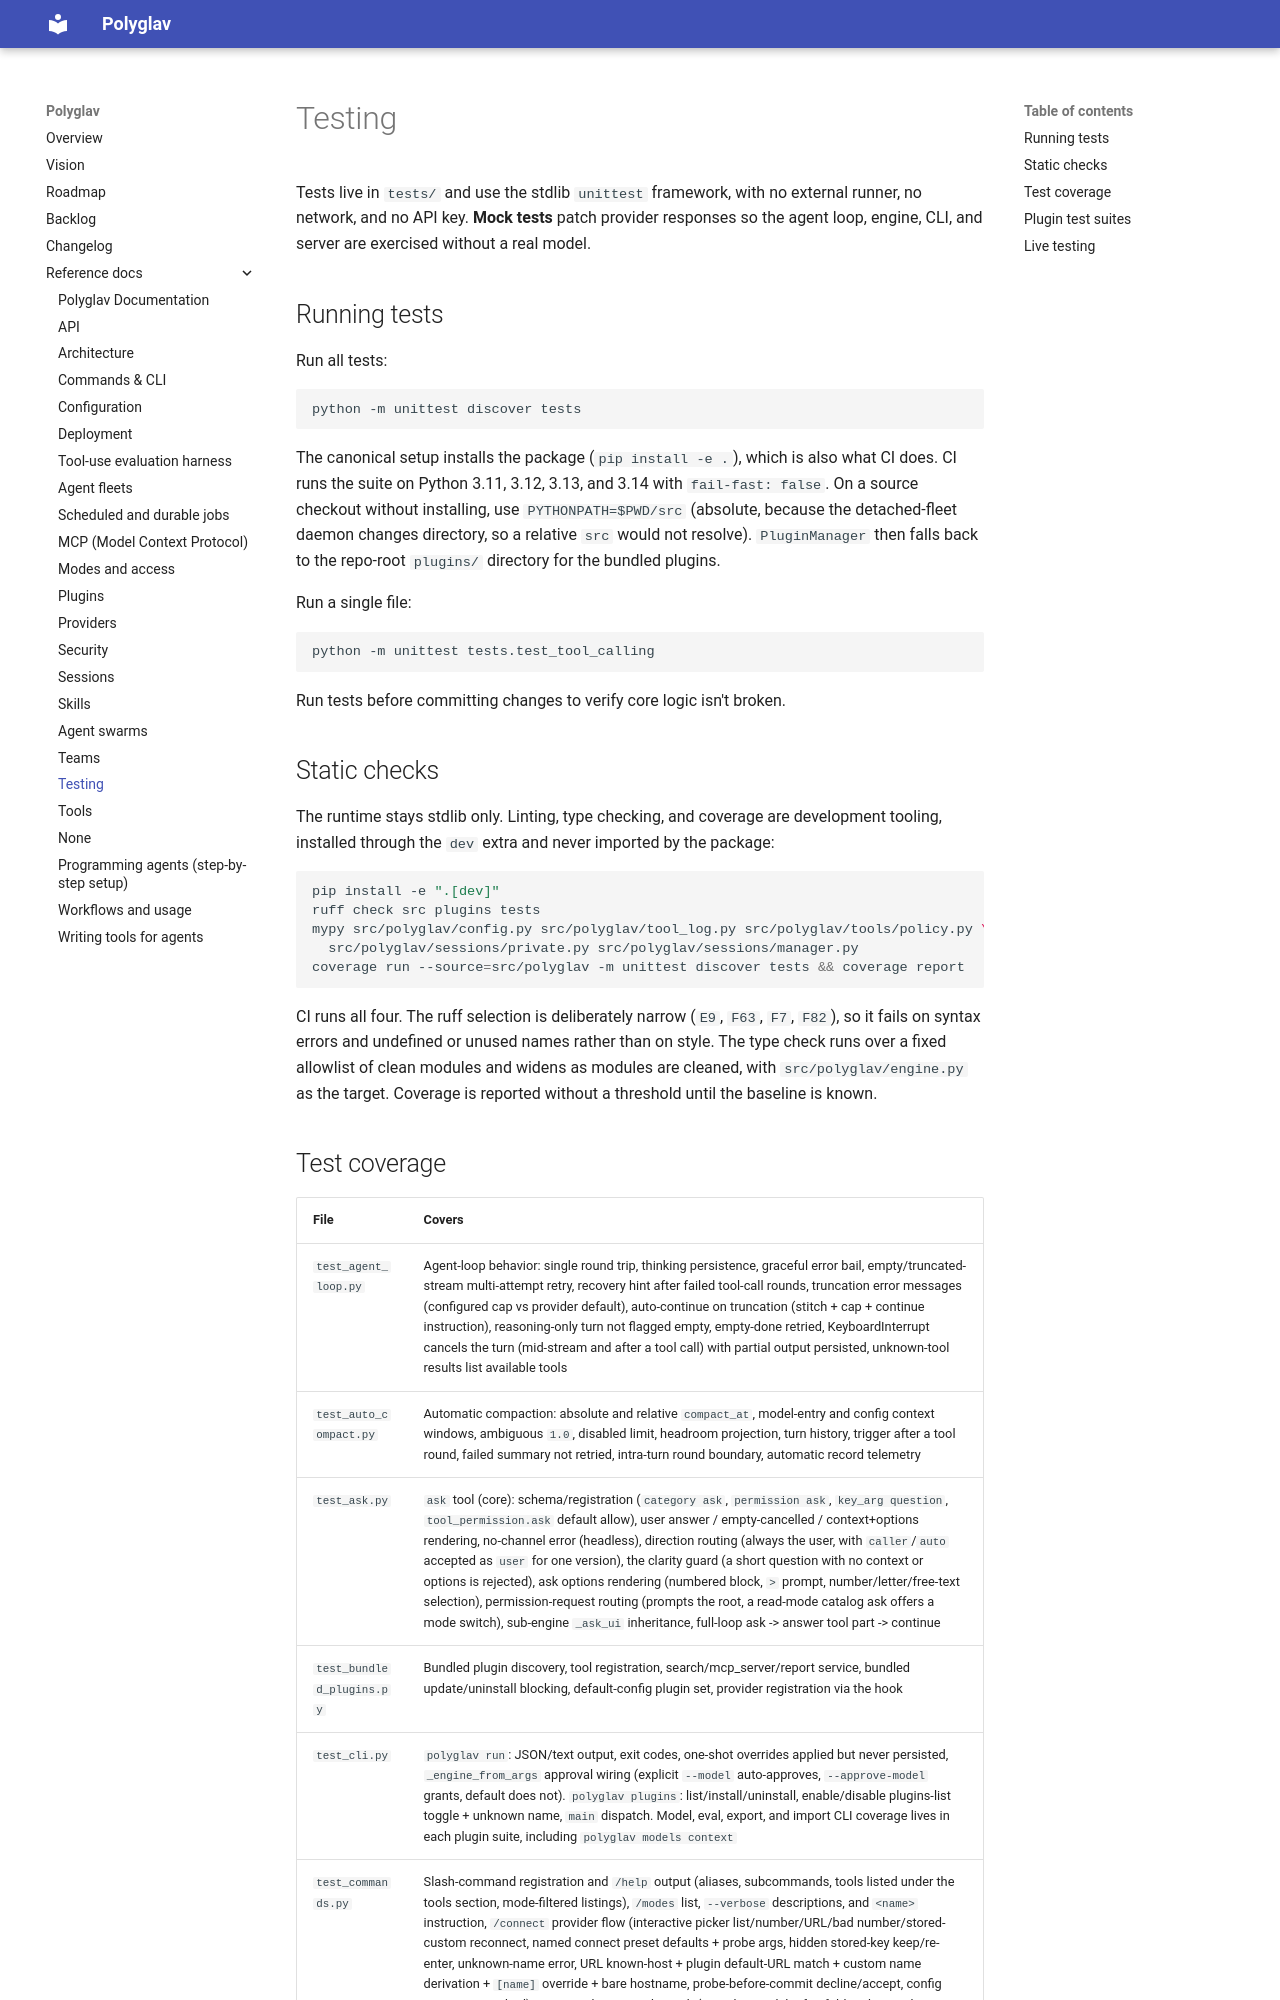

repository: polyglav/polyglav · page: reference/testing/index.html · generator: mkdocs

# Testing

Tests live in `tests/` and use the stdlib `unittest` framework, with no external runner, no network, and no API key. **Mock tests** patch provider responses so the agent loop, engine, CLI, and server are exercised without a real model.

## Running tests

Run all tests:

```bash
python -m unittest discover tests
```

The canonical setup installs the package (`pip install -e .`), which is also what CI does. CI runs the suite on Python 3.11, 3.12, 3.13, and 3.14 with `fail-fast: false`. On a source checkout without installing, use `PYTHONPATH=$PWD/src` (absolute, because the detached-fleet daemon changes directory, so a relative `src` would not resolve). `PluginManager` then falls back to the repo-root `plugins/` directory for the bundled plugins.

Run a single file:

```bash
python -m unittest tests.test_tool_calling
```

Run tests before committing changes to verify core logic isn't broken.

## Static checks

The runtime stays stdlib only. Linting, type checking, and coverage are development tooling, installed through the `dev` extra and never imported by the package:

```bash
pip install -e ".[dev]"
ruff check src plugins tests
mypy src/polyglav/config.py src/polyglav/tool_log.py src/polyglav/tools/policy.py \
  src/polyglav/sessions/private.py src/polyglav/sessions/manager.py
coverage run --source=src/polyglav -m unittest discover tests && coverage report
```

CI runs all four. The ruff selection is deliberately narrow (`E9`, `F63`, `F7`, `F82`), so it fails on syntax errors and undefined or unused names rather than on style. The type check runs over a fixed allowlist of clean modules and widens as modules are cleaned, with `src/polyglav/engine.py` as the target. Coverage is reported without a threshold until the baseline is known.
